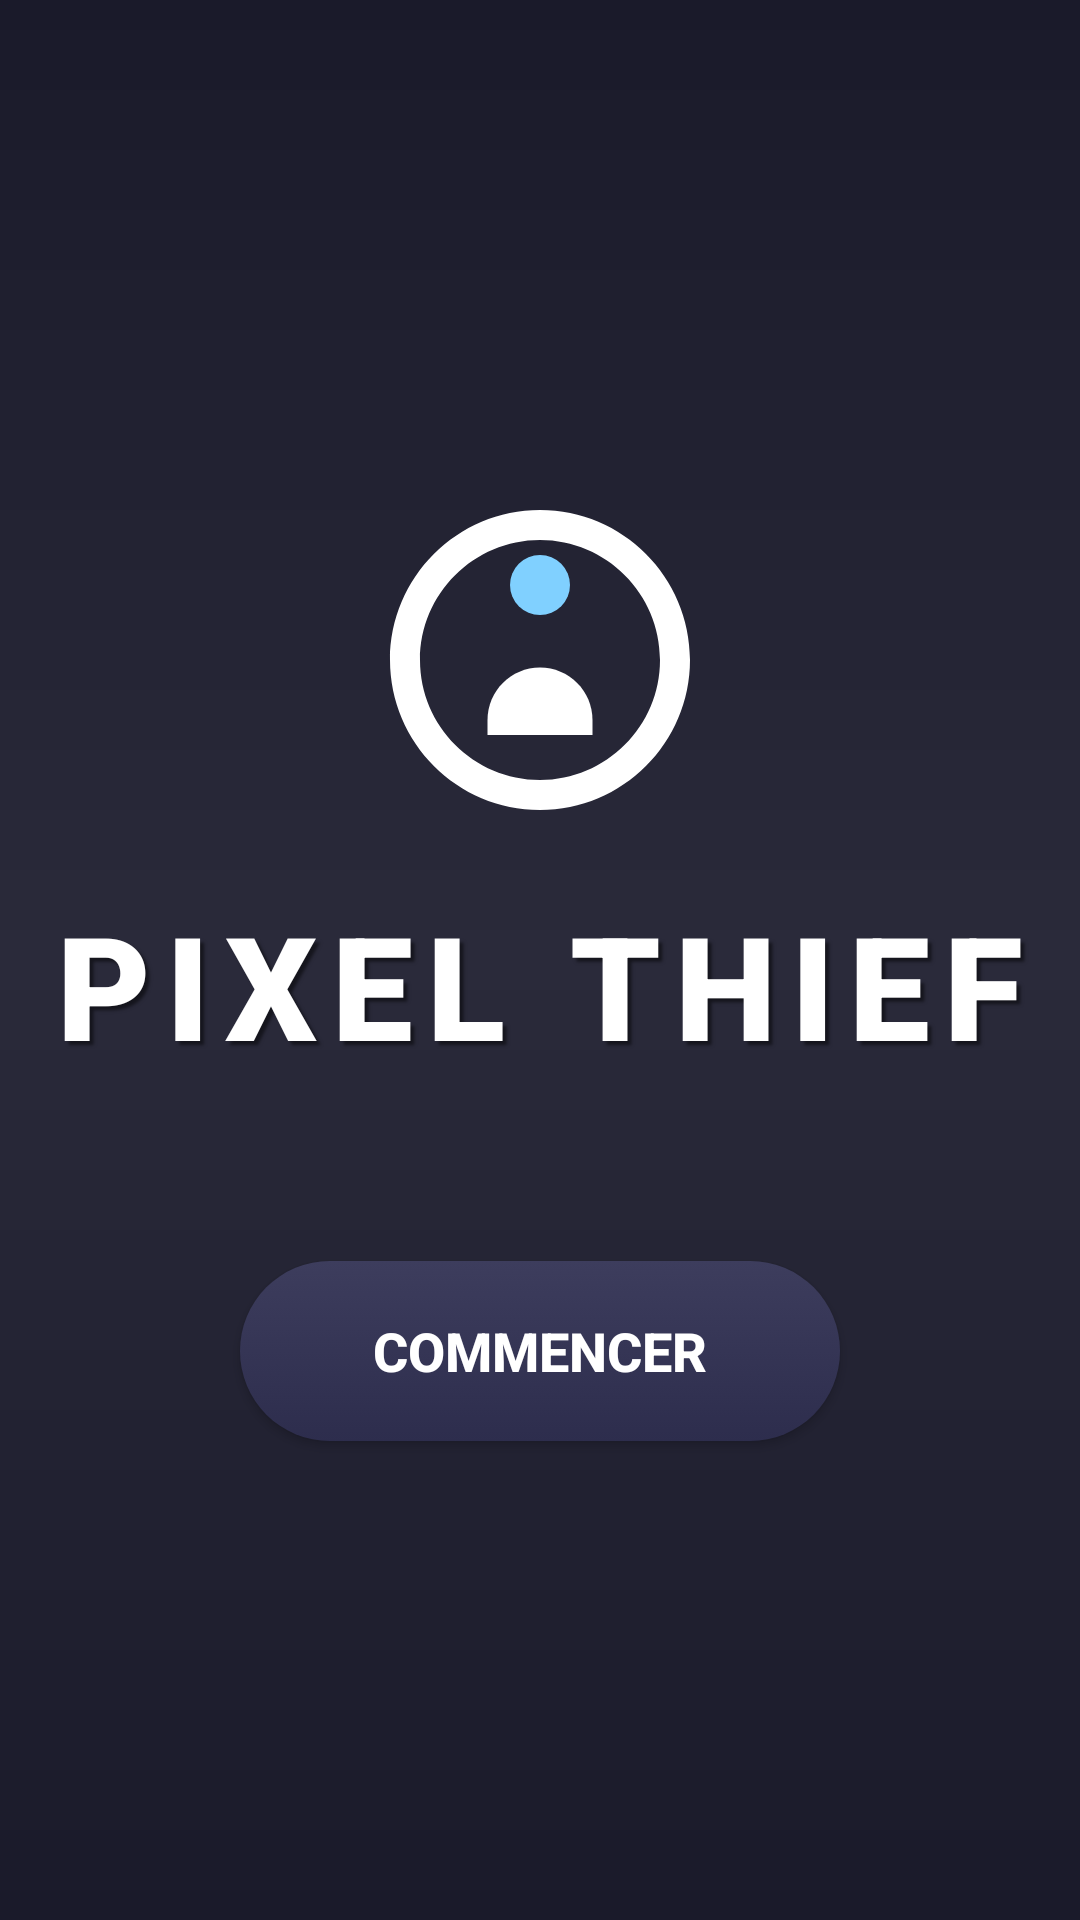

This screen was rendered from an Android layout file. Write that file and the resources it references.
<!-- AndroidManifest.xml: application theme Theme.PixelThief -->
<!-- res/layout/activity_menu.xml -->
<?xml version="1.0" encoding="utf-8"?>
<androidx.constraintlayout.widget.ConstraintLayout xmlns:android="http://schemas.android.com/apk/res/android"
    xmlns:app="http://schemas.android.com/apk/res-auto"
    xmlns:tools="http://schemas.android.com/tools"
    android:layout_width="match_parent"
    android:layout_height="match_parent"
    android:background="@drawable/menu_background_gradient"
    tools:context=".MenuActivity">

    <ImageView
        android:id="@+id/app_logo"
        android:layout_width="120dp"
        android:layout_height="120dp"
        android:src="@drawable/ic_app_logo"
        app:layout_constraintBottom_toTopOf="@+id/tvTitle"
        app:layout_constraintEnd_toEndOf="parent"
        app:layout_constraintStart_toStartOf="parent"
        app:layout_constraintVertical_chainStyle="packed"
        app:layout_constraintTop_toTopOf="parent"
        android:layout_marginBottom="16dp"/>

    <TextView
        android:id="@+id/tvTitle"
        android:layout_width="wrap_content"
        android:layout_height="wrap_content"
        android:fontFamily="sans-serif-black"
        android:text="PIXEL THIEF"
        android:textAlignment="center"
        android:textColor="#FFFFFF"
        android:textSize="48sp"
        android:letterSpacing="0.1"
        android:shadowColor="#80000000"
        android:shadowDx="4"
        android:shadowDy="4"
        android:shadowRadius="2"
        app:layout_constraintBottom_toTopOf="@+id/btnPlay"
        app:layout_constraintEnd_toEndOf="parent"
        app:layout_constraintStart_toStartOf="parent"
        app:layout_constraintTop_toBottomOf="@id/app_logo" />

    <Button
        android:id="@+id/btnPlay"
        android:layout_width="200dp"
        android:layout_height="60dp"
        android:layout_marginTop="60dp"
        android:background="@drawable/modern_button_selector"
        android:text="COMMENCER"
        android:textColor="#FFFFFF"
        android:textSize="18sp"
        android:textStyle="bold"
        app:layout_constraintBottom_toBottomOf="parent"
        app:layout_constraintEnd_toEndOf="parent"
        app:layout_constraintStart_toStartOf="parent"
        app:layout_constraintTop_toBottomOf="@id/tvTitle" />

</androidx.constraintlayout.widget.ConstraintLayout>
<!-- resources referenced by this layout -->
<resources>
  <!-- drawable ic_app_logo (drawable) -->
  <vector xmlns:android="http://schemas.android.com/apk/res/android"
      android:width="24dp"
      android:height="24dp"
      android:viewportWidth="24"
      android:viewportHeight="24">
      <path
          android:fillColor="#FFFFFF"
          android:pathData="M12,2C6.48,2 2,6.48 2,12s4.48,10 10,10 10,-4.48 10,-10S17.52,2 12,2zM12,20c-4.41,0 -8,-3.59 -8,-8s3.59,-8 8,-8 8,3.59 8,8 -3.59,8 -8,8z"/>
      <path
          android:fillColor="#80D0FF"
          android:pathData="M12,7m-2,0a2,2 0,1 1,4 0a2,2 0,1 1,-4 0"/>
      <path
          android:fillColor="#FFFFFF"
          android:pathData="M12,12.5c-1.93,0 -3.5,1.57 -3.5,3.5v1h7v-1c0,-1.93 -1.57,-3.5 -3.5,-3.5z"/>
  </vector>
  <!-- drawable menu_background_gradient (drawable) -->
  <?xml version="1.0" encoding="utf-8"?>
  <shape xmlns:android="http://schemas.android.com/apk/res/android"
      android:shape="rectangle">
      <gradient
          android:type="linear"
          android:angle="90"
          android:startColor="#1A1A2A"
          android:centerColor="#2A2A3A"
          android:endColor="#1A1A2A" />
  </shape>
  <!-- drawable modern_button_selector (drawable) -->
  <?xml version="1.0" encoding="utf-8"?>
  <selector xmlns:android="http://schemas.android.com/apk/res/android">
      <item android:state_pressed="true">
          <shape android:shape="rectangle">
              <corners android:radius="100dp" />
              <solid android:color="#4A4A6A" />
          </shape>
      </item>
      <item>
          <shape android:shape="rectangle">
              <corners android:radius="100dp" />
              <gradient
                  android:startColor="#3D3D5D"
                  android:endColor="#2D2D4D"
                  android:angle="270" />
          </shape>
      </item>
  </selector>
  <style name="Theme.PixelThief" parent="Base.Theme.PixelThief" />
  <style name="Base.Theme.PixelThief" parent="Theme.Material3.DayNight.NoActionBar">
          
          
      </style>
</resources>
